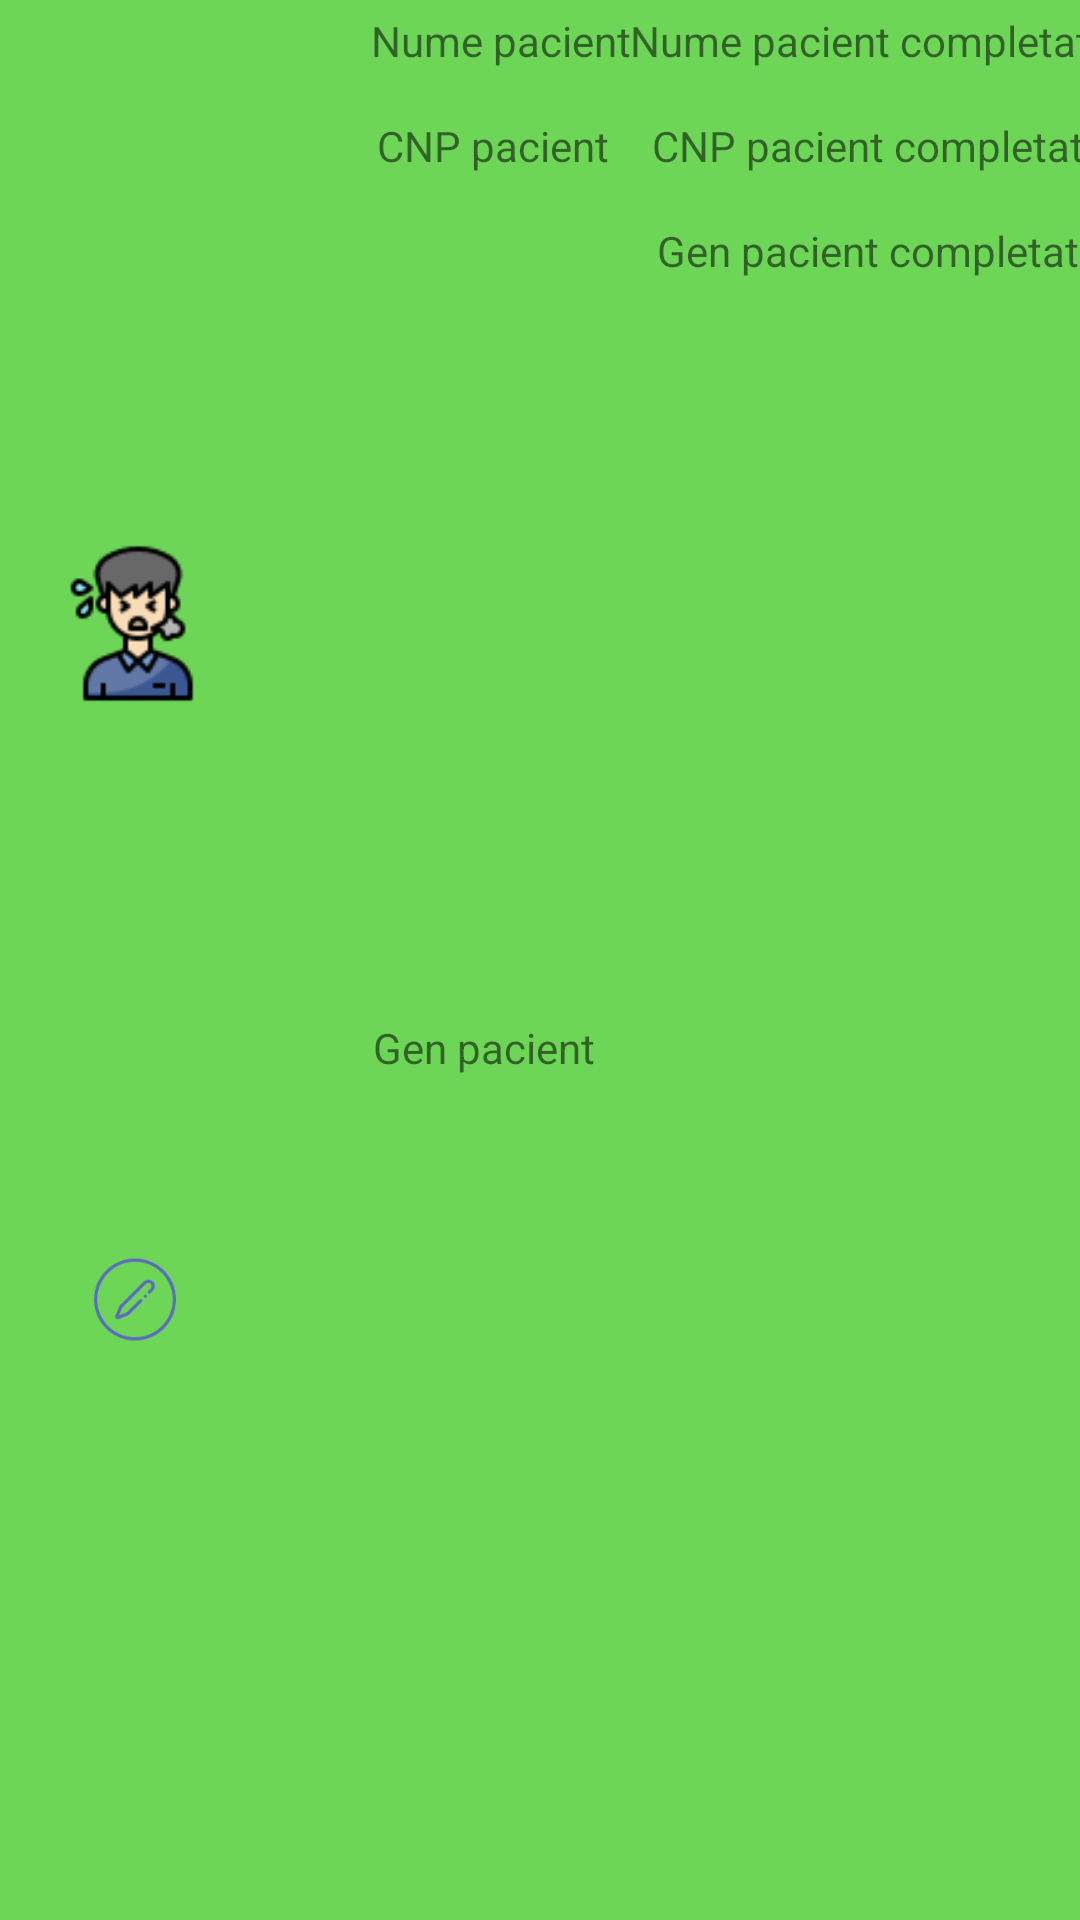

This screen was rendered from an Android layout file. Write that file and the resources it references.
<!-- AndroidManifest.xml: application theme AppTheme -->
<!-- res/layout/lv_row_pacienti.xml -->
<?xml version="1.0" encoding="utf-8"?>

<androidx.constraintlayout.widget.ConstraintLayout xmlns:android="http://schemas.android.com/apk/res/android"
    android:layout_width="match_parent"
    android:layout_height="wrap_content"
    xmlns:app="http://schemas.android.com/apk/res-auto"
    android:background="@color/lv_row_pacient_bg_color"
    app:flow_horizontalAlign="center" >

    <ImageView
        android:id="@+id/lv_row_pacienti_iv"
        android:layout_width="76dp"
        android:layout_height="53dp"
        android:layout_marginStart="8dp"
        android:layout_marginLeft="8dp"
        android:contentDescription="@string/pacienti"
        android:src="@drawable/welcome_pacienti_icon"
        app:layout_constraintBottom_toTopOf="@id/lv_row_pacienti_settings_iv"
        app:layout_constraintStart_toStartOf="parent"
        app:layout_constraintTop_toTopOf="parent" />

    <ImageView
        android:id="@+id/lv_row_pacienti_settings_iv"
        android:layout_width="40dp"
        android:layout_height="35dp"
        android:layout_marginBottom="8dp"
        android:layout_marginLeft="25dp"
        android:focusable="false"
        android:src="@drawable/edit_icon"
        app:layout_constraintTop_toBottomOf="@id/lv_row_pacienti_iv"
        app:layout_constraintStart_toStartOf="parent"
        app:layout_constraintBottom_toBottomOf="parent"
        />

    <TextView
        android:id="@+id/lv_row_nume_pacient"
        android:layout_width="wrap_content"
        android:layout_height="25dp"
        android:layout_marginTop="4dp"
        android:layout_marginBottom="10dp"
        android:text="@string/nume_pacient"
        app:layout_constraintBottom_toTopOf="@+id/lv_row_cnp_pacient"
        app:layout_constraintEnd_toEndOf="parent"
        app:layout_constraintHorizontal_bias="0.209"
        app:layout_constraintStart_toEndOf="@+id/lv_row_pacienti_iv"
        app:layout_constraintTop_toTopOf="parent" />

    <TextView
        android:id="@+id/lv_row_nume_pacient_completat"
        android:layout_width="wrap_content"
        android:layout_height="25dp"
        android:layout_marginLeft="8dp"
        android:layout_marginTop="4dp"
        android:layout_marginBottom="10dp"
        android:text="@string/nume_pacient_completat"
        app:layout_constraintBottom_toTopOf="@+id/lv_row_cnp_pacient_completat"
        app:layout_constraintEnd_toEndOf="parent"
        app:layout_constraintHorizontal_bias="0.718"
        app:layout_constraintStart_toEndOf="@+id/lv_row_nume_pacient"
        app:layout_constraintTop_toTopOf="parent" />

    <TextView
        android:id="@+id/lv_row_cnp_pacient"
        android:layout_width="wrap_content"
        android:layout_height="25dp"
        android:layout_marginLeft="8dp"
        android:layout_marginTop="10dp"
        android:text="@string/cnp_pacient"
        android:inputType="number"
        app:layout_constraintEnd_toEndOf="parent"
        app:layout_constraintHorizontal_bias="0.176"
        app:layout_constraintStart_toEndOf="@+id/lv_row_pacienti_iv"
        app:layout_constraintTop_toBottomOf="@+id/lv_row_nume_pacient" />

    <TextView
        android:id="@+id/lv_row_cnp_pacient_completat"
        android:layout_width="wrap_content"
        android:layout_height="25dp"
        android:layout_marginLeft="8dp"
        android:layout_marginTop="10dp"
        android:text="@string/cnp_pacient_completat"
        app:layout_constraintEnd_toEndOf="parent"
        app:layout_constraintHorizontal_bias="0.547"
        app:layout_constraintStart_toEndOf="@+id/lv_row_nume_pacient"
        app:layout_constraintTop_toBottomOf="@+id/lv_row_nume_pacient_completat" />

    <TextView
        android:id="@+id/lv_row_gen_pacient"
        android:layout_width="wrap_content"
        android:layout_height="25dp"
        android:layout_marginLeft="8dp"
        android:layout_marginTop="10dp"
        android:layout_marginBottom="10dp"
        android:text="@string/gen_pacient"
        app:layout_constraintBottom_toBottomOf="parent"
        app:layout_constraintEnd_toEndOf="parent"
        app:layout_constraintHorizontal_bias="0.167"
        app:layout_constraintStart_toEndOf="@+id/lv_row_pacienti_iv"
        app:layout_constraintTop_toBottomOf="@+id/lv_row_cnp_pacient" />

    <TextView
        android:id="@+id/lv_row_gen_pacient_completat"
        android:layout_width="wrap_content"
        android:layout_height="25dp"
        android:layout_marginLeft="8dp"
        android:layout_marginTop="10dp"
        android:text="@string/gen_pacient_completat"
        app:layout_constraintEnd_toEndOf="parent"
        app:layout_constraintHorizontal_bias="0.577"
        app:layout_constraintStart_toEndOf="@+id/lv_row_nume_pacient"
        app:layout_constraintTop_toBottomOf="@+id/lv_row_cnp_pacient_completat" />


</androidx.constraintlayout.widget.ConstraintLayout>
<!-- resources referenced by this layout -->
<resources>
  <color name="lv_row_pacient_bg_color">#AD2DC60B</color>
  <!-- drawable edit_icon: png bitmap (drawable-v24, 5038 bytes) -->
  <!-- drawable welcome_pacienti_icon: png bitmap (drawable-v21, 3512 bytes) -->
  <string name="cnp_pacient">CNP pacient</string>
  <string name="cnp_pacient_completat">CNP pacient completat</string>
  <string name="gen_pacient">Gen pacient</string>
  <string name="gen_pacient_completat">Gen pacient completat</string>
  <string name="nume_pacient">Nume pacient</string>
  <string name="nume_pacient_completat">Nume pacient completat</string>
  <string name="pacienti">Pacienti</string>
  <style name="AppTheme" parent="Theme.AppCompat.Light.DarkActionBar">
          
          <item name="colorPrimary">@color/colorPrimary</item>
          <item name="colorPrimaryDark">@color/colorPrimaryDark</item>
          <item name="colorAccent">@color/colorAccent</item>
      </style>
  <color name="colorPrimary">#6200EE</color>
  <color name="colorPrimaryDark">#3700B3</color>
  <color name="colorAccent">#03DAC5</color>
</resources>
